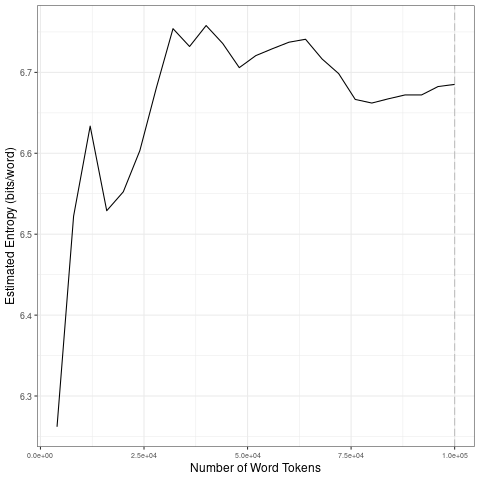

Data behind this chart, as committed beside it:
file, entropy.Corpus.Size, entropy.Entropy, sd.Corpus.Size, sd.SD
data/2021_by_es/2021-04-04_tokens_1-gram…, 4000, 6.262, 20000, 0.1402
data/2021_by_es/2021-04-04_tokens_1-gram…, 8000, 6.522, 40000, 0.06484
data/2021_by_es/2021-04-04_tokens_1-gram…, 12000, 6.634, 60000, 0.01291
data/2021_by_es/2021-04-04_tokens_1-gram…, 16000, 6.529, 80000, 0.03339
data/2021_by_es/2021-04-04_tokens_1-gram…, 20000, 6.552, 1e+05, 0.007605
data/2021_by_es/2021-04-04_tokens_1-gram…, 24000, 6.603, 20000, 0.1402
data/2021_by_es/2021-04-04_tokens_1-gram…, 28000, 6.681, 40000, 0.06484
data/2021_by_es/2021-04-04_tokens_1-gram…, 32000, 6.754, 60000, 0.01291
data/2021_by_es/2021-04-04_tokens_1-gram…, 36000, 6.732, 80000, 0.03339
data/2021_by_es/2021-04-04_tokens_1-gram…, 40000, 6.758, 1e+05, 0.007605
data/2021_by_es/2021-04-04_tokens_1-gram…, 44000, 6.736, 20000, 0.1402
data/2021_by_es/2021-04-04_tokens_1-gram…, 48000, 6.706, 40000, 0.06484
data/2021_by_es/2021-04-04_tokens_1-gram…, 52000, 6.721, 60000, 0.01291
data/2021_by_es/2021-04-04_tokens_1-gram…, 56000, 6.729, 80000, 0.03339
data/2021_by_es/2021-04-04_tokens_1-gram…, 60000, 6.737, 1e+05, 0.007605
data/2021_by_es/2021-04-04_tokens_1-gram…, 64000, 6.741, 20000, 0.1402
data/2021_by_es/2021-04-04_tokens_1-gram…, 68000, 6.717, 40000, 0.06484
data/2021_by_es/2021-04-04_tokens_1-gram…, 72000, 6.698, 60000, 0.01291
data/2021_by_es/2021-04-04_tokens_1-gram…, 76000, 6.667, 80000, 0.03339
data/2021_by_es/2021-04-04_tokens_1-gram…, 80000, 6.662, 1e+05, 0.007605
data/2021_by_es/2021-04-04_tokens_1-gram…, 84000, 6.667, 20000, 0.1402
data/2021_by_es/2021-04-04_tokens_1-gram…, 88000, 6.672, 40000, 0.06484
data/2021_by_es/2021-04-04_tokens_1-gram…, 92000, 6.672, 60000, 0.01291
data/2021_by_es/2021-04-04_tokens_1-gram…, 96000, 6.683, 80000, 0.03339
data/2021_by_es/2021-04-04_tokens_1-gram…, 1e+05, 6.685, 1e+05, 0.007605
